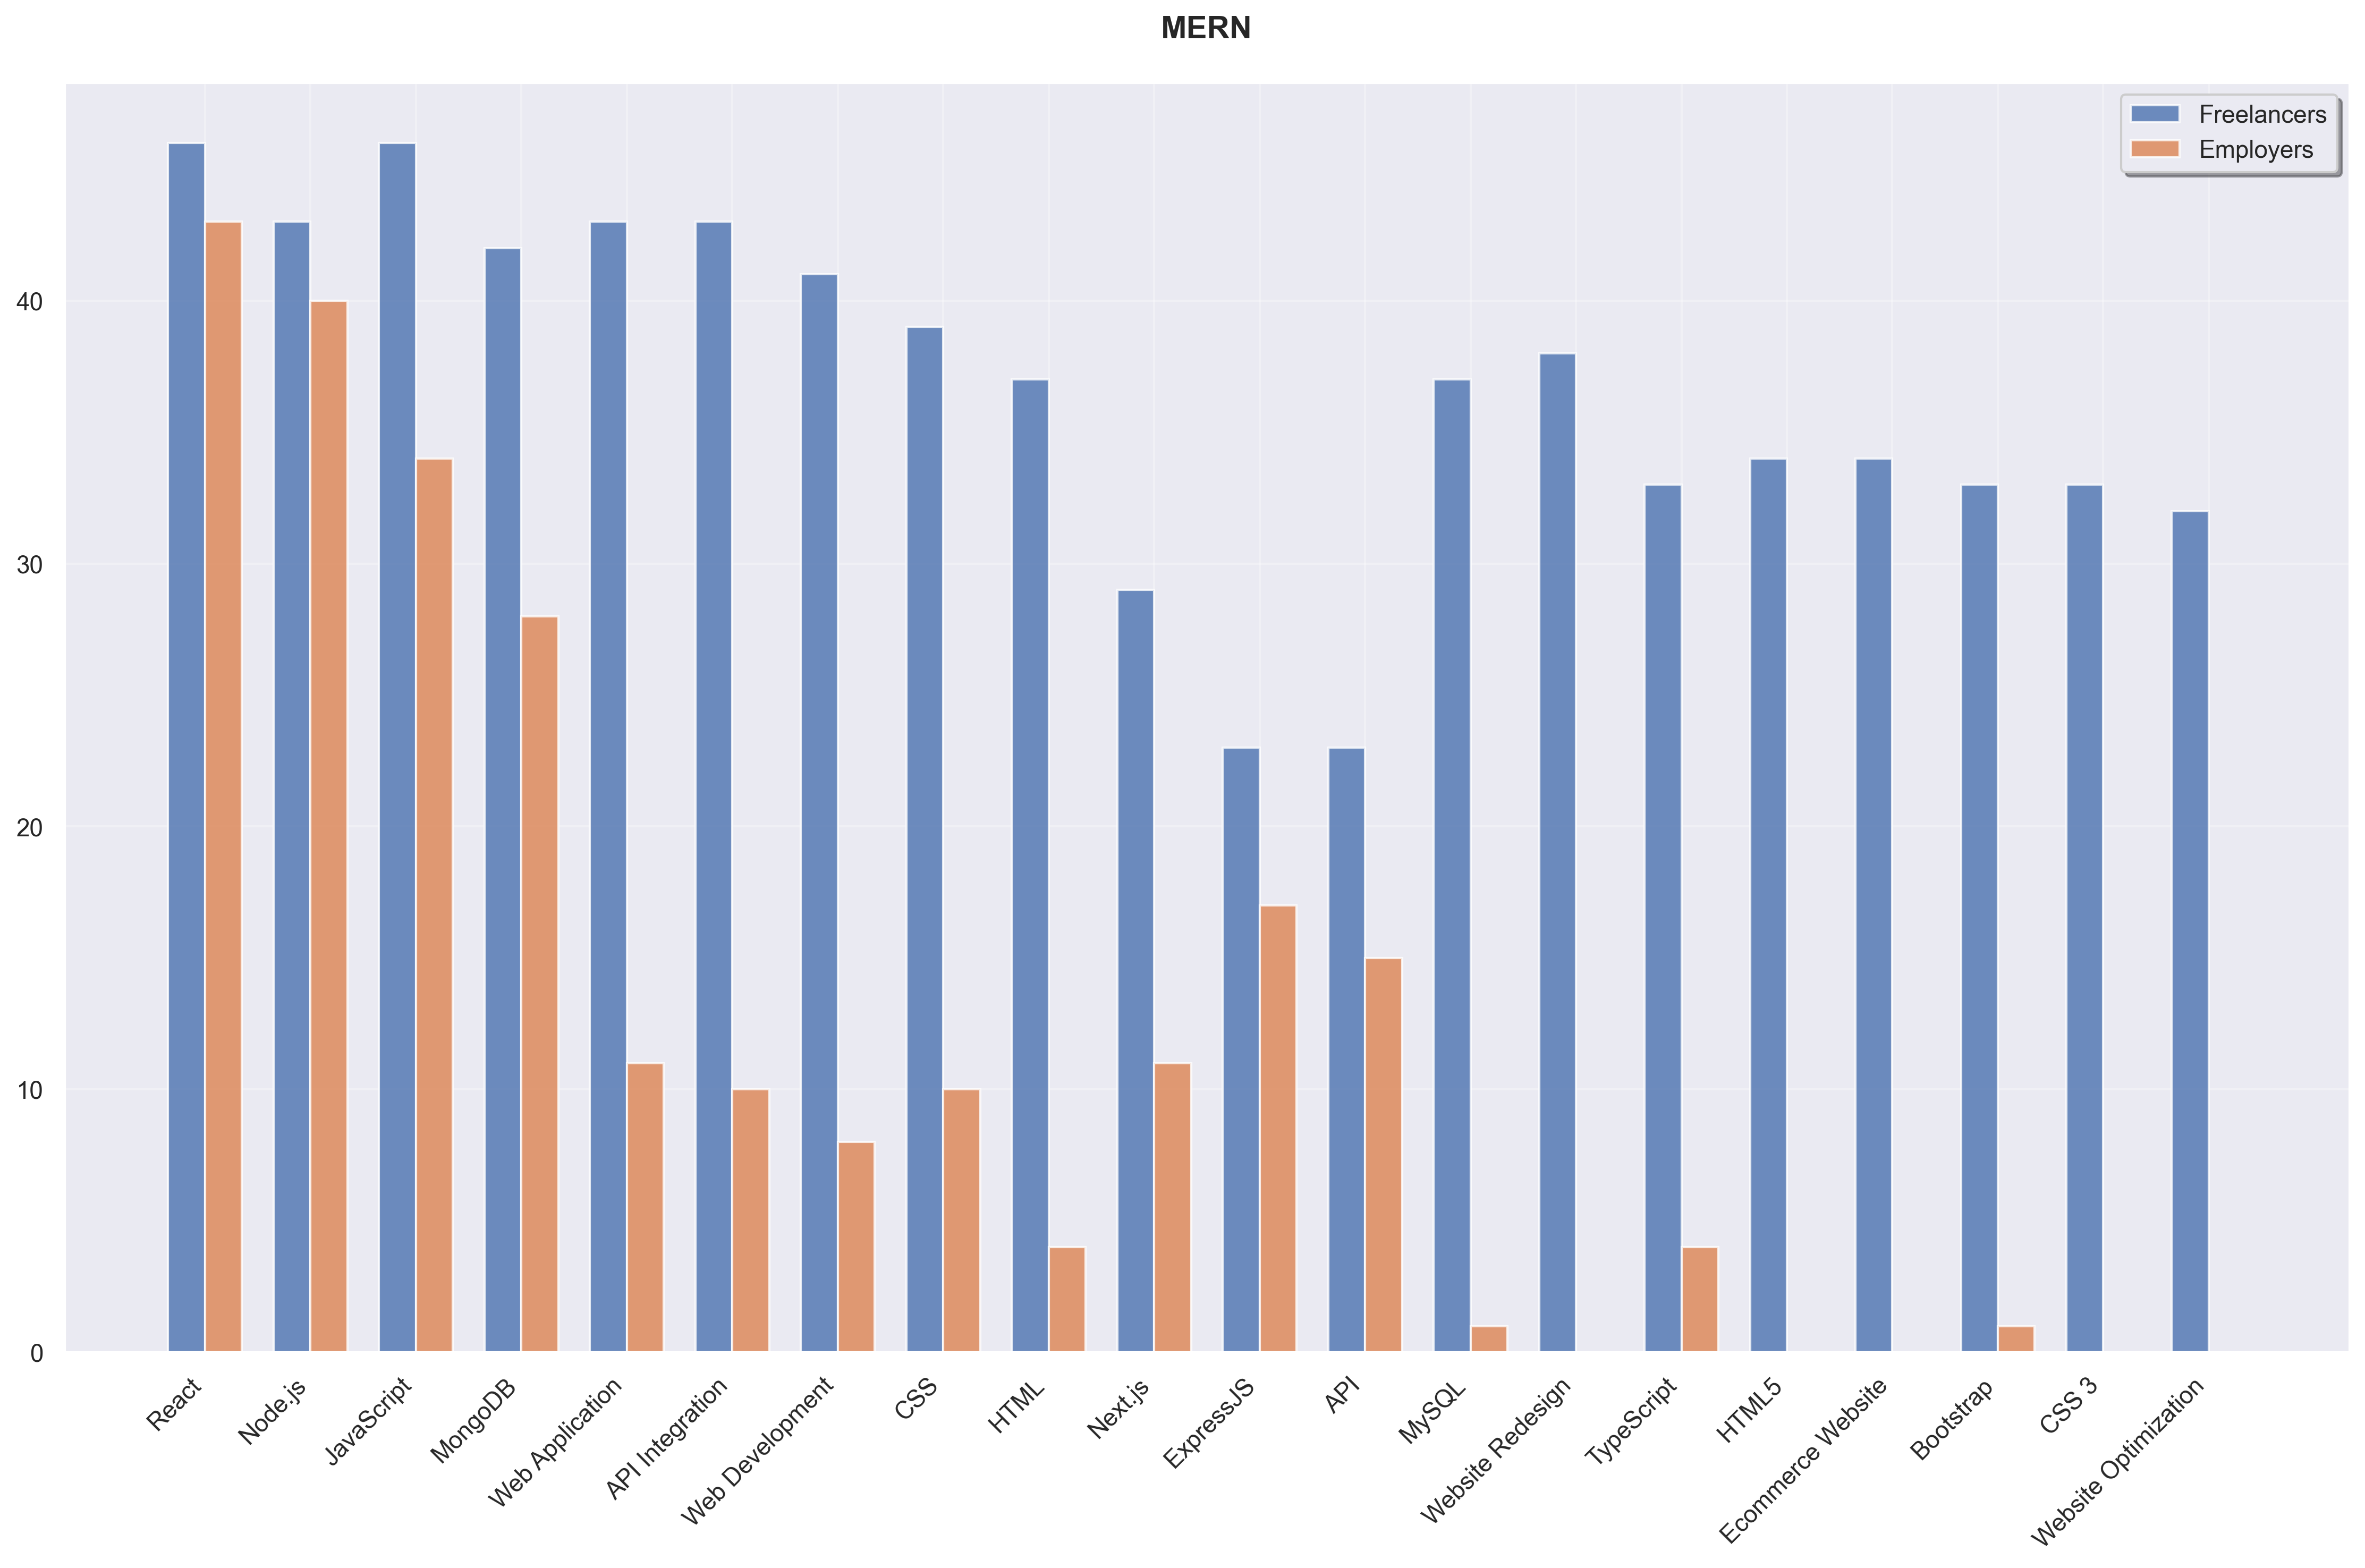

Data behind this chart, as committed beside it:
Skill, Freelancer Count, Employer Count, Total
React, 46, 43, 89
Node.js, 43, 40, 83
JavaScript, 46, 34, 80
MongoDB, 42, 28, 70
Web Application, 43, 11, 54
API Integration, 43, 10, 53
Web Development, 41, 8, 49
CSS, 39, 10, 49
HTML, 37, 4, 41
Next.js, 29, 11, 40
ExpressJS, 23, 17, 40
API, 23, 15, 38
MySQL, 37, 1, 38
Website Redesign, 38, 0, 38
TypeScript, 33, 4, 37
HTML5, 34, 0, 34
Ecommerce Website, 34, 0, 34
Bootstrap, 33, 1, 34
CSS 3, 33, 0, 33
Website Optimization, 32, 0, 32
PHP, 29, 3, 32
PostgreSQL, 27, 4, 31
Database Development, 31, 0, 31
Apache HTTP Server, 29, 0, 29
Full-Stack Development, 27, 2, 29
API Development, 27, 1, 28
Vue.js, 26, 2, 28
Amazon Web Services, 24, 4, 28
WordPress, 26, 2, 28
NGINX, 25, 2, 27
SQL, 27, 0, 27
SQLite, 26, 0, 26
jQuery, 26, 0, 26
SaaS, 26, 0, 26
Tailwind CSS, 18, 7, 25
React Native, 21, 4, 25
AngularJS, 23, 1, 24
Sass, 24, 0, 24
RESTful API, 24, 0, 24
Software Debugging, 23, 1, 24
Git, 24, 0, 24
Payment Gateway Integration, 21, 1, 22
Angular, 21, 1, 22
Web Design, 22, 0, 22
Python, 21, 1, 22
Responsive Design, 22, 0, 22
Google Chrome Extension, 21, 0, 21
Desktop Application, 21, 0, 21
Django, 20, 0, 20
Database Architecture, 19, 1, 20
GraphQL, 20, 0, 20
Platform Plugin, 20, 0, 20
Docker, 20, 0, 20
Browser Extension, 18, 0, 18
Redux, 18, 0, 18
Google Analytics, 18, 0, 18
HTTP, 18, 0, 18
Microsoft SQL Server, 17, 0, 17
Laravel, 16, 1, 17
Database Design, 17, 0, 17
... 823 more rows
